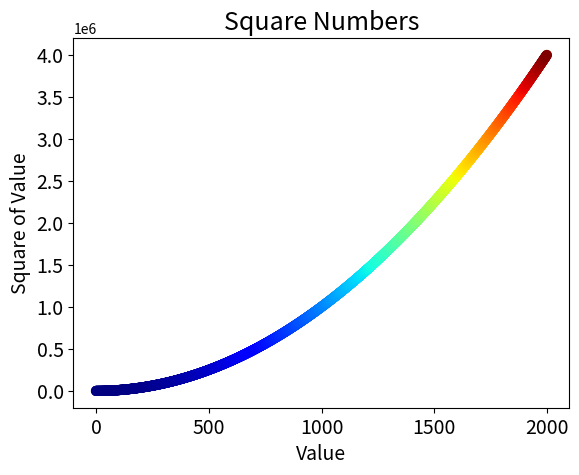

This chart was generated by the following Python code:
import matplotlib.pyplot as plt
import numpy as np

x_values = np.arange(2000)
squares = [x**2 for x in x_values]


plt.scatter(x_values, squares,s = 40,c = squares, cmap = plt.cm.jet)

plt.title("Square Numbers", fontsize = 18)
plt.xlabel("Value", fontsize = 14)
plt.ylabel("Square of Value", fontsize = 14)

plt.tick_params(axis = 'both', labelsize = 14)

plt.show()